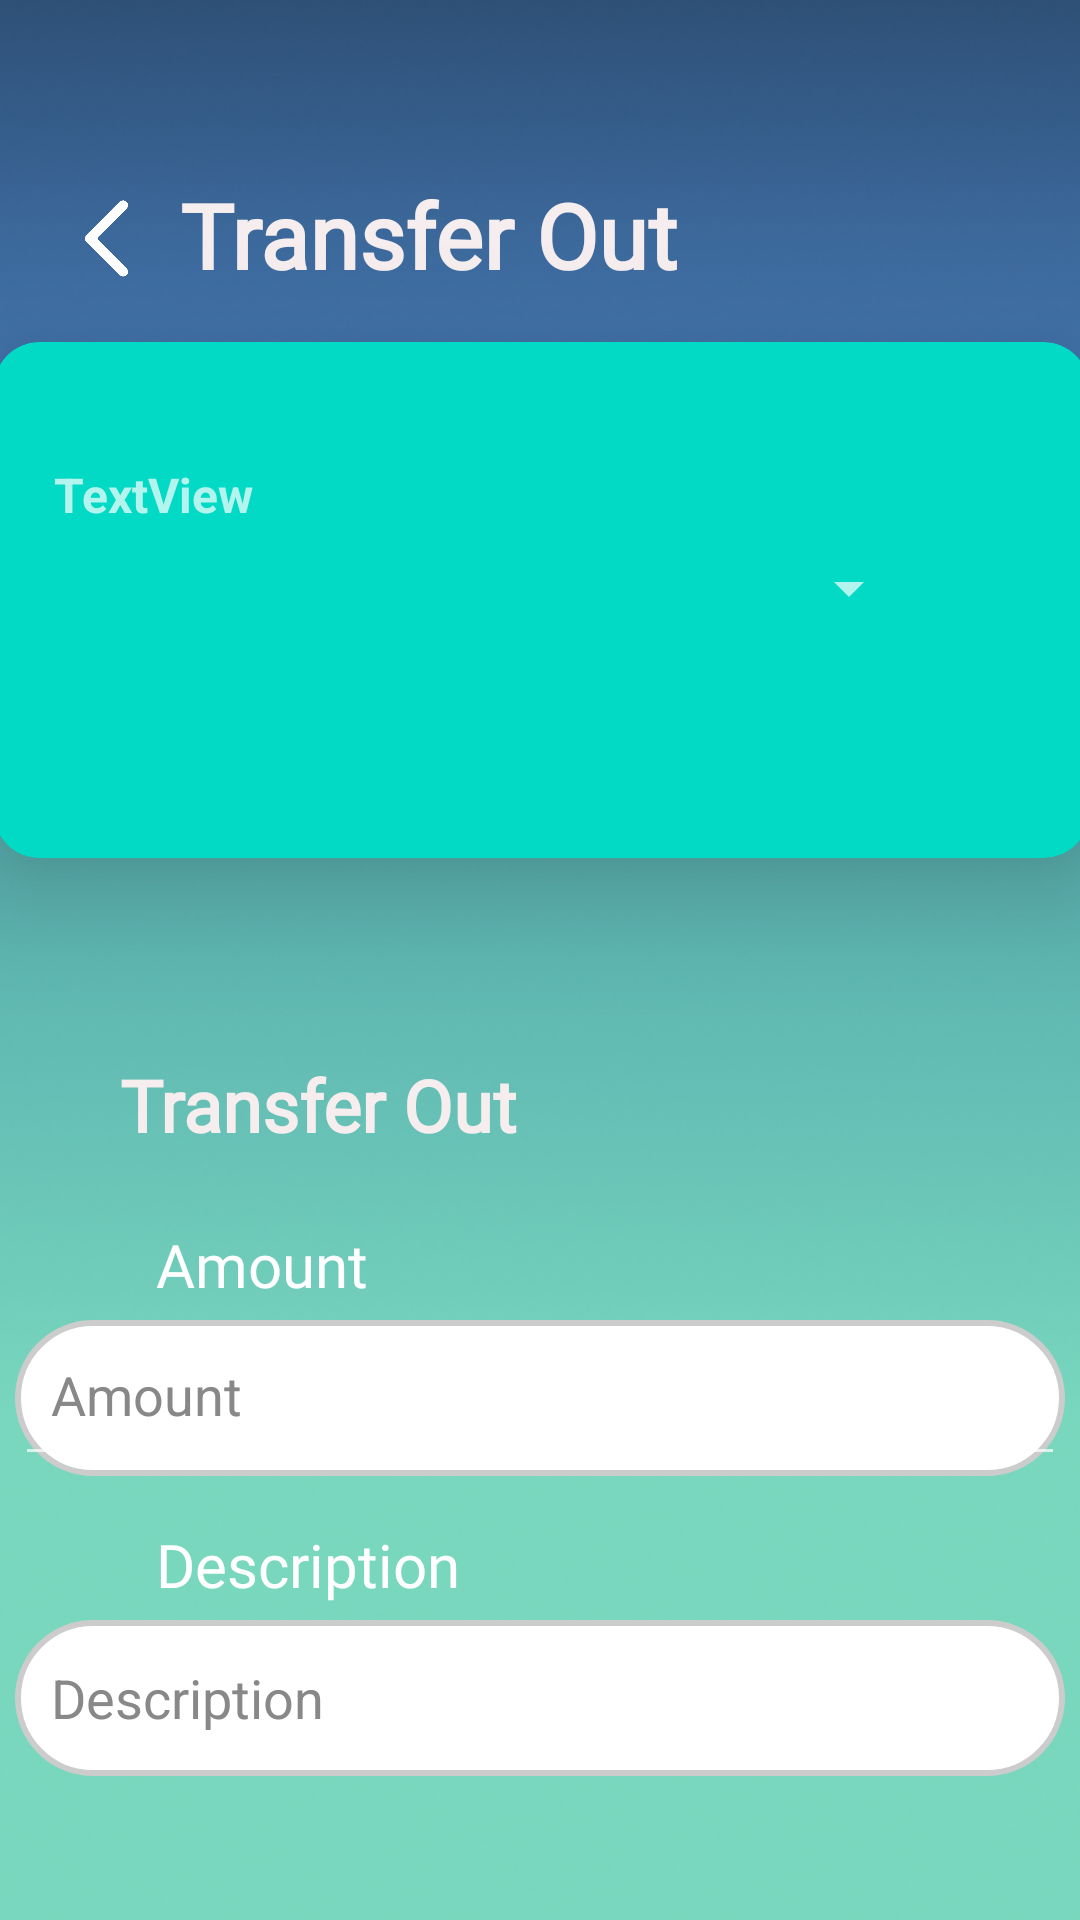

The Android layout XML behind this screen, and the referenced resources:
<!-- AndroidManifest.xml: application theme Theme.AppCompat.NoActionBar -->
<!-- res/layout/fragment_transfer_out.xml -->
<androidx.constraintlayout.widget.ConstraintLayout
    xmlns:android="http://schemas.android.com/apk/res/android"
    xmlns:app="http://schemas.android.com/apk/res-auto"
    xmlns:tools="http://schemas.android.com/tools"
    android:layout_width="match_parent"
    android:layout_height="match_parent"
    android:background="@drawable/bgnotopshadow"
    tools:context=".Transfer.TransferOut.TransferOutFragment">

    <ImageView
        android:id="@+id/backtotransfer"
        android:layout_width="25dp"
        android:layout_height="35dp"
        android:layout_marginTop="62dp"
        android:layout_marginEnd="12dp"
        android:src="@drawable/arrowbackiconremovebg"
        app:layout_constraintEnd_toStartOf="@+id/tfoutPN"
        app:layout_constraintTop_toTopOf="parent"
        app:tint="@color/white" />

    <TextView
        android:id="@+id/Transferouttab"
        android:layout_width="wrap_content"
        android:layout_height="wrap_content"
        android:layout_marginStart="40dp"
        android:layout_marginTop="352dp"
        android:fontFamily="@font/kanitmedium"
        android:text="Transfer Out"
        android:textColor="#F6EEEE"
        android:textSize="24sp"
        android:textStyle="bold"
        app:layout_constraintStart_toStartOf="parent"
        app:layout_constraintTop_toTopOf="parent" />
    
    <TextView
        android:id="@+id/tfoutPN"
        android:layout_width="wrap_content"
        android:layout_height="wrap_content"
        android:layout_marginStart="60dp"
        android:layout_marginTop="58dp"
        android:fontFamily="@font/kanitmedium"
        android:text="Transfer Out"
        android:textColor="#F6EEEE"
        android:textSize="30sp"
        android:textStyle="bold"
        app:layout_constraintStart_toStartOf="parent"
        app:layout_constraintTop_toTopOf="parent" />

    <FrameLayout
        android:id="@+id/fragment_container"
        android:layout_width="match_parent"
        android:layout_height="0dp"
        app:layout_constraintBottom_toBottomOf="parent"
        app:layout_constraintStart_toStartOf="parent"
        app:layout_constraintEnd_toEndOf="parent" />

    <androidx.cardview.widget.CardView
        android:id="@+id/cardView"
        android:layout_width="365dp"
        android:layout_height="172dp"
        android:layout_marginTop="114dp"
        android:translationZ="4dp"
        app:cardBackgroundColor="@color/teal_200"
        app:cardCornerRadius="15dp"
        app:cardElevation="20dp"
        app:layout_constraintEnd_toEndOf="parent"
        app:layout_constraintStart_toStartOf="parent"
        app:layout_constraintTop_toTopOf="parent">


        <Spinner
            android:id="@+id/spinnerWallet"
            android:layout_width="match_parent"
            android:layout_height="wrap_content"
            android:layout_marginTop="70dp"
            android:layout_marginEnd="56dp"
            android:layout_marginStart="40dp"
            app:layout_constraintEnd_toEndOf="parent"
            app:layout_constraintTop_toTopOf="parent" />

        <TextView
            android:id="@+id/balanceUse"
            android:layout_width="wrap_content"
            android:layout_height="wrap_content"
            android:layout_marginTop="40dp"
            android:layout_marginStart="20dp"
            android:textSize="16dp"
            android:textStyle="bold"
            android:text="TextView" />
    </androidx.cardview.widget.CardView>





    <com.google.android.material.textfield.TextInputLayout
        android:id="@+id/balanceInputLayout"
        android:layout_width="350dp"
        android:layout_height="52dp"
        android:layout_marginTop="440dp"
        android:background="@drawable/edittext_rounded"
        android:hint="Amount"
        android:textColor="#000000"
        android:textColorHint="#888888"
        app:boxBackgroundColor="@android:color/white"
        app:boxBackgroundMode="filled"
        app:boxCornerRadiusBottomEnd="25dp"
        app:boxCornerRadiusBottomStart="25dp"
        app:boxCornerRadiusTopEnd="25dp"
        app:boxCornerRadiusTopStart="25dp"
        app:boxStrokeWidth="0dp"
        app:layout_constraintEnd_toEndOf="parent"
        app:layout_constraintHorizontal_bias="0.494"
        app:layout_constraintStart_toStartOf="parent"
        app:layout_constraintTop_toTopOf="parent"
        app:passwordToggleEnabled="true">


        <com.google.android.material.textfield.TextInputEditText
            android:id="@+id/balanceInput"
            android:layout_width="match_parent"
            android:layout_height="match_parent"
            android:inputType="numberDecimal"
            android:padding="12dp"
            android:textColor="#000000"
            android:textColorHint="#888888" />

        <Spinner
            android:id="@+id/spinner2"
            android:layout_width="wrap_content"
            android:layout_height="wrap_content"
            android:layout_marginTop="340dp"
            android:layout_marginEnd="56dp"
            android:layout_weight="1"
            app:layout_constraintEnd_toEndOf="parent"
            app:layout_constraintTop_toTopOf="parent" />
    </com.google.android.material.textfield.TextInputLayout>


    <Button
        android:id="@+id/addBtn"
        android:layout_width="350dp"
        android:layout_height="48dp"
        android:layout_marginTop="50dp"
        android:background="@drawable/rounded_button2"
        android:backgroundTint="#2E5077"
        android:text="Transfer Out"
        android:textColor="@android:color/white"
        android:textSize="16sp"
        app:layout_constraintEnd_toEndOf="parent"
        app:layout_constraintStart_toStartOf="parent"
        app:layout_constraintTop_toBottomOf="@+id/descriptionTxt" />

    <EditText
        android:id="@+id/descriptionTxt"
        android:layout_width="350dp"
        android:layout_height="52dp"
        android:layout_marginTop="540dp"
        android:background="@drawable/edittext_rounded"
        android:ems="10"
        android:hint="Description"
        android:padding="12dp"
        android:textColor="#000000"
        android:textColorHint="#888888"
        app:layout_constraintEnd_toEndOf="parent"
        app:layout_constraintHorizontal_bias="0.504"
        app:layout_constraintStart_toStartOf="parent"
        app:layout_constraintTop_toTopOf="parent" />

    <TextView
        android:id="@+id/amounttextview"
        android:layout_width="wrap_content"
        android:layout_height="wrap_content"
        android:layout_marginStart="52dp"
        android:layout_marginBottom="5dp"
        android:fontFamily="@font/kanitmedium"
        android:text="Amount"
        android:textColor="#FFFFFF"
        android:textSize="20sp"
        app:layout_constraintBottom_toTopOf="@+id/balanceInputLayout"
        app:layout_constraintStart_toStartOf="parent" />

    <TextView
        android:id="@+id/descview"
        android:layout_width="wrap_content"
        android:layout_height="wrap_content"
        android:layout_marginStart="52dp"
        android:layout_marginBottom="5dp"
        android:fontFamily="@font/kanitmedium"
        android:text="Description"
        android:textColor="#FFFFFF"
        android:textSize="20sp"
        app:layout_constraintBottom_toTopOf="@+id/descriptionTxt"
        app:layout_constraintStart_toStartOf="parent" />


</androidx.constraintlayout.widget.ConstraintLayout>
<!-- resources referenced by this layout -->
<resources>
  <color name="teal_200">#FF03DAC5</color>
  <color name="white">#FFFFFFFF</color>
  <!-- drawable arrowbackiconremovebg: png bitmap (drawable, 28567 bytes) -->
  <!-- drawable bgnotopshadow: png bitmap (drawable, 354329 bytes) -->
  <!-- drawable edittext_rounded (drawable) -->
  <?xml version="1.0" encoding="utf-8"?>
  <shape xmlns:android="http://schemas.android.com/apk/res/android"
      android:shape="rectangle">
  
      <corners android:radius="25dp"/>
      <solid android:color="#FFFFFF"/>
      <stroke android:width="2dp" android:color="#CCCCCC"/>
  </shape>
  <!-- drawable rounded_button2 (drawable) -->
  <shape xmlns:android="http://schemas.android.com/apk/res/android" android:shape="rectangle">
      <solid android:color="#2E5077"/>
      <corners android:radius="25dp"/>
  </shape>
</resources>
